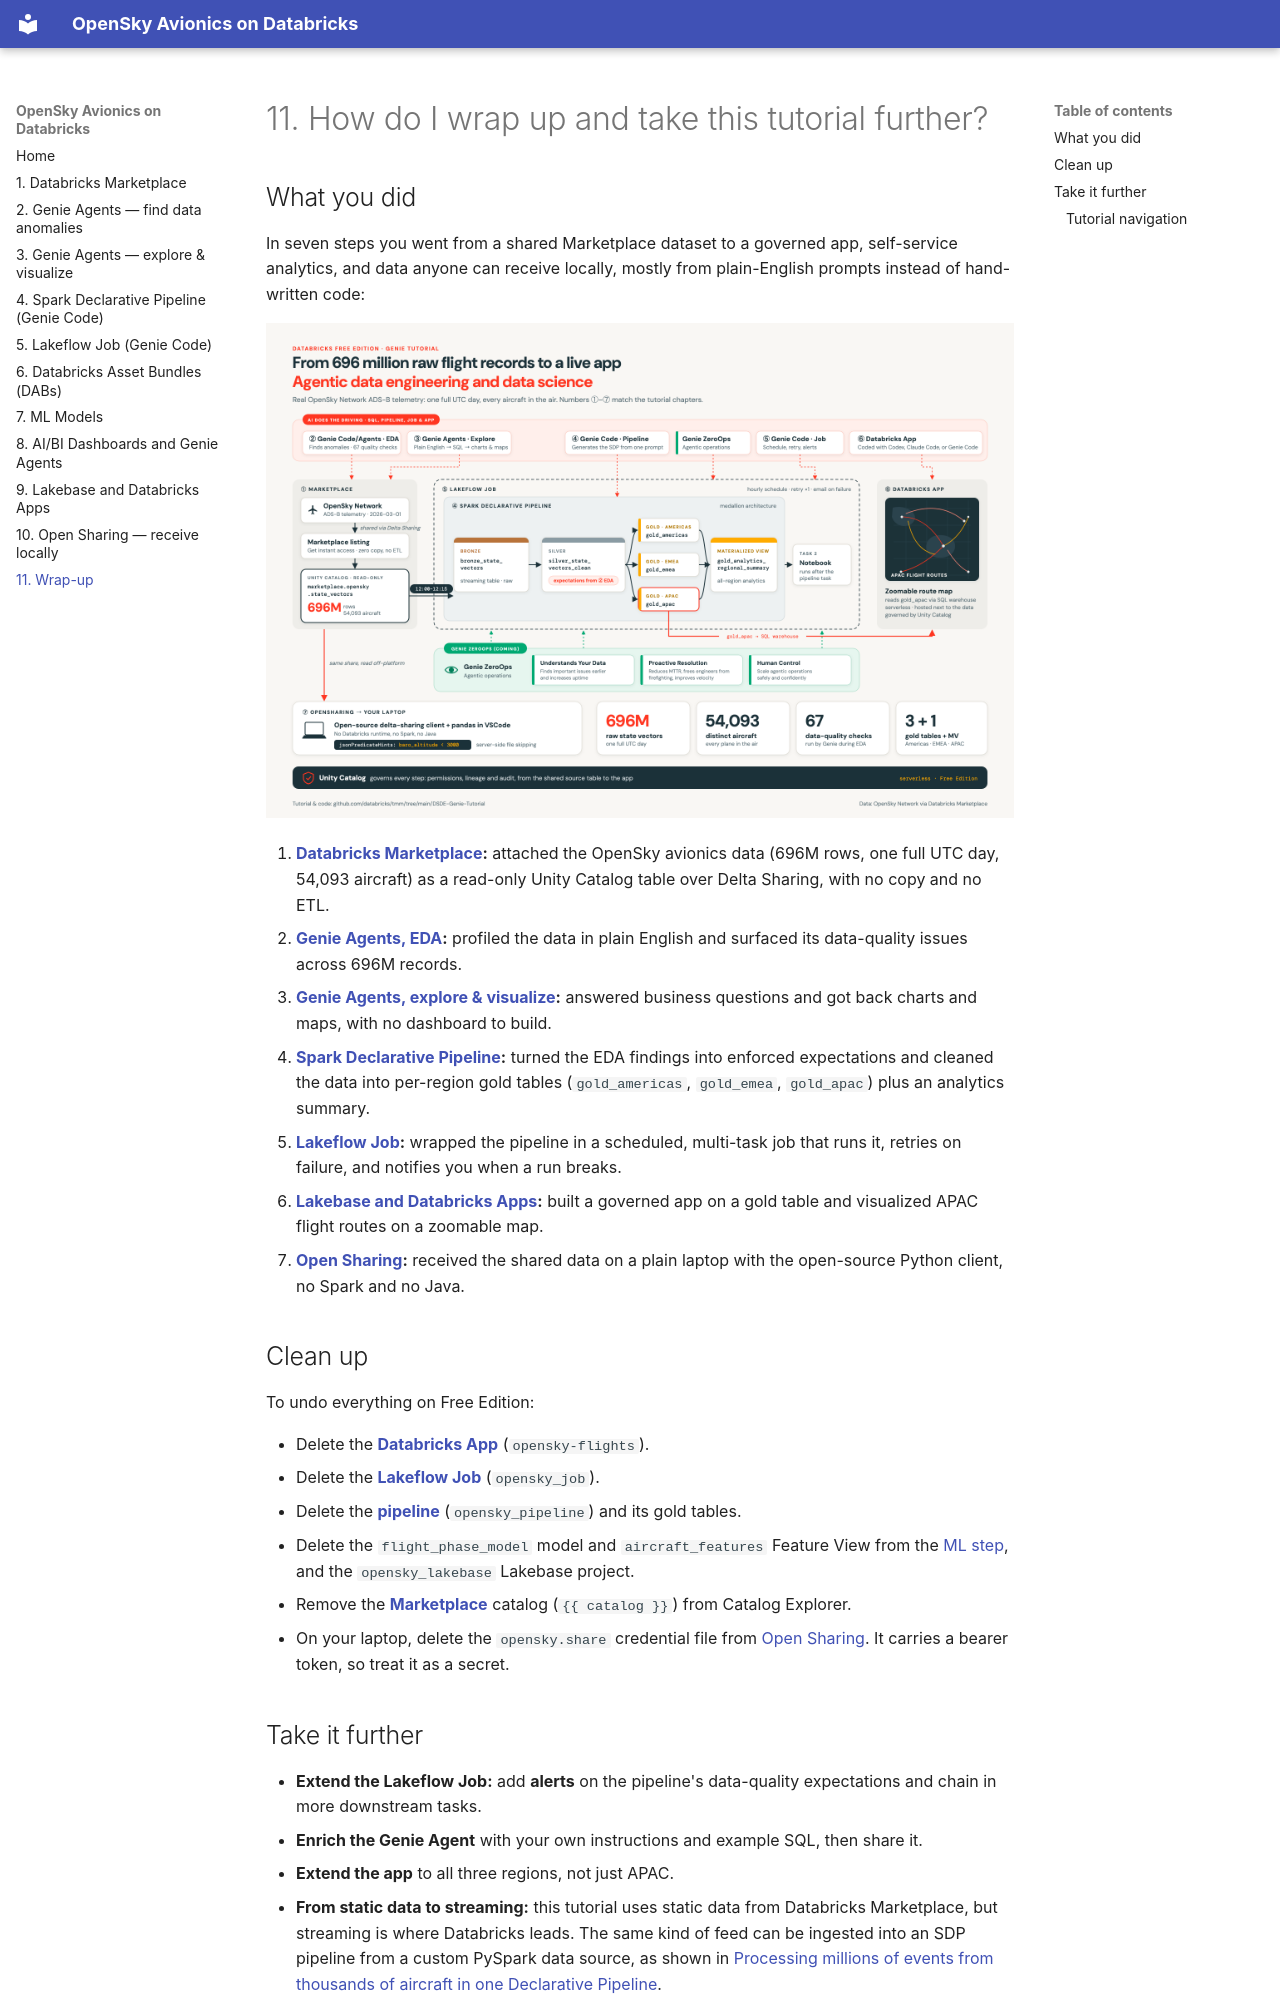

repository: marcosba8/GenieCodeWorkshop · page: 110-wrap-up/index.html · generator: mkdocs

# 11. How do I wrap up and take this tutorial further?

## What you did

In seven steps you went from a shared Marketplace dataset to a governed app, self-service analytics, and data anyone can receive locally, mostly from plain-English prompts instead of hand-written code:

![Reference architecture for the tutorial: the OpenSky Marketplace listing (696M rows, one UTC day) attaches as the read-only Unity Catalog table marketplace.opensky.state_vectors; Genie Code and a Genie Agent explore and design against it; a Lakeflow Spark Declarative Pipeline runs bronze → silver (with data-quality expectations) → gold_americas / gold_emea / gold_apac → gold_analytics_regional_summary; a Lakeflow Job orchestrates the pipeline and a follow-on notebook on an hourly schedule; a SQL Warehouse and a Databricks App serve gold_apac to technical users; and an optional OpenSharing path filters a sample at the source into a local pandas DataFrame — all under the Unity Catalog governance plane.](assets/110-wrapup-flow.png)

1. **[Databricks Marketplace](10-marketplace.md):** attached the OpenSky avionics data (696M rows, one full UTC day, 54,093 aircraft) as a read-only Unity Catalog table over Delta Sharing, with no copy and no ETL.
2. **[Genie Agents, EDA](20-genie-eda.md):** profiled the data in plain English and surfaced its data-quality issues across 696M records.
3. **[Genie Agents, explore & visualize](30-genie-explore.md):** answered business questions and got back charts and maps, with no dashboard to build.
4. **[Spark Declarative Pipeline](40-pipeline.md):** turned the EDA findings into enforced expectations and cleaned the data into per-region gold tables (`gold_americas`, `gold_emea`, `gold_apac`) plus an analytics summary.
5. **[Lakeflow Job](50-job.md):** wrapped the pipeline in a scheduled, multi-task job that runs it, retries on failure, and notifies you when a run breaks.
6. **[Lakebase and Databricks Apps](90-lakebase-apps.md):** built a governed app on a gold table and visualized APAC flight routes on a zoomable map.
7. **[Open Sharing](100-opensharing.md):** received the shared data on a plain laptop with the open-source Python client, no Spark and no Java.

## Clean up

To undo everything on Free Edition:

- Delete the **[Databricks App](90-lakebase-apps.md)** (`opensky-flights`).
- Delete the **[Lakeflow Job](50-job.md)** (`opensky_job`).
- Delete the **[pipeline](40-pipeline.md)** (`opensky_pipeline`) and its gold tables.
- Delete the `flight_phase_model` model and `aircraft_features` Feature View from the [ML step](70-ml-models.md), and the `opensky_lakebase` Lakebase project.
- Remove the **[Marketplace](10-marketplace.md)** catalog (`{{ catalog }}`) from Catalog Explorer.
- On your laptop, delete the `opensky.share` credential file from [Open Sharing](100-opensharing.md). It carries a bearer token, so treat it as a secret.
